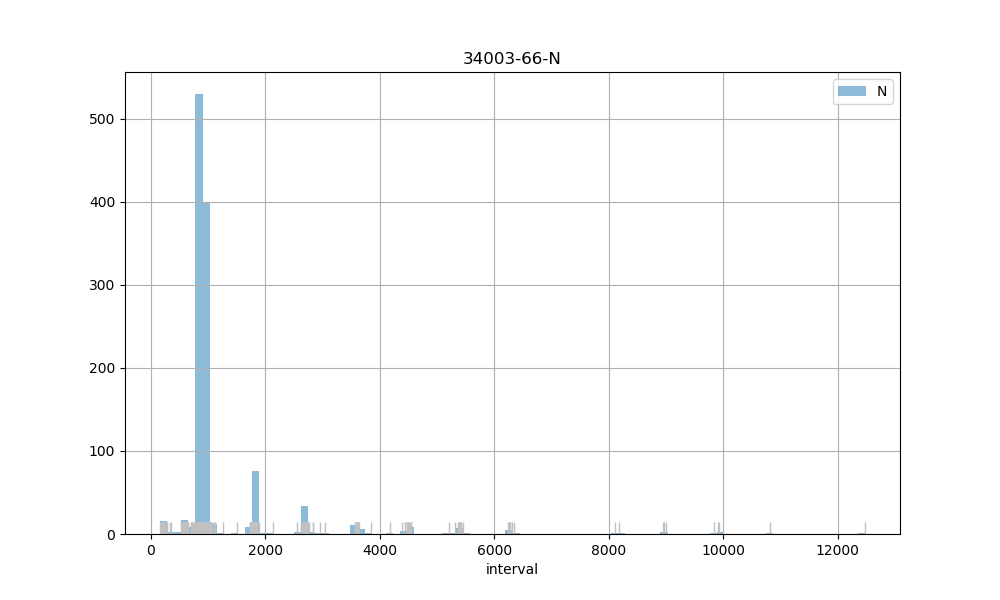

The table this chart was drawn from, first rows:
count, 1174.00
mean, 1238
std, 1143
min, 167
25%, 882
50%, 906
75%, 938
max, 12473
